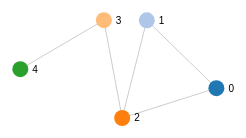
D3 v3 page, settled after 360 driven frames (6 s of simulated time); the page loaded 1 data file(s).



var width = 960,
    height = 500

var color = d3.scale.category20();

var svg = d3.select("body").append("svg")
    .attr("width", width)
    .attr("height", height);

var force = d3.layout.force()
    .gravity(0.05)
    .distance(100)
    .charge(-100)
    .size([width, height]);

d3.json("miserables.json", function(error, json) {
  if (error) throw error;

  force
      .nodes(json.nodes)
      .links(json.links)
      .start();
      
  var link = svg.selectAll(".link")
      .data(json.links)
    .enter().append("line")
      .attr("class", "link");

  var node = svg.selectAll(".node")
      .data(json.nodes)
    .enter().append("g")
      .attr("class", "node")
      

  // node.append("image")
  //     .attr("xlink:href", "https://github.com/favicon.ico")
  //     .attr("x", -8)
  //     .attr("y", -8)
  //     .attr("width", 16)
  //     .attr("height", 16);
  node.append('circle')
      .attr("class", "node")
      .attr("r", 8)
      .style("fill", function(d) { return color(d.id) });
      
  node.append("text")
      .attr("dx", 12)
      .attr("dy", ".35em")
      .text(function(d) { return d.id });

  force.on("tick", function() {
    link.attr("x1", function(d) { return d.source.x; })
        .attr("y1", function(d) { return d.source.y; })
        .attr("x2", function(d) { return d.target.x; })
        .attr("y2", function(d) { return d.target.y; });

    node.attr("transform", function(d) { return "translate(" + d.x + "," + d.y + ")"; });
  });
});



### data: miserables.json
{
 "nodes": [
  {
   "id": 0
  },
  {
   "id": 1
  },
  {
   "id": 2
  },
  {
   "id": 3
  },
  {
   "id": 4
  }
 ],
 "links": [
  {
   "source": 0,
   "target": 1
  },
  {
   "source": 0,
   "target": 2
  },
  {
   "source": 3,
   "target": 4
  },
  {
   "source": 1,
   "target": 2
  },
  {
   "source": 3,
   "target": 2
  }
 ]
}